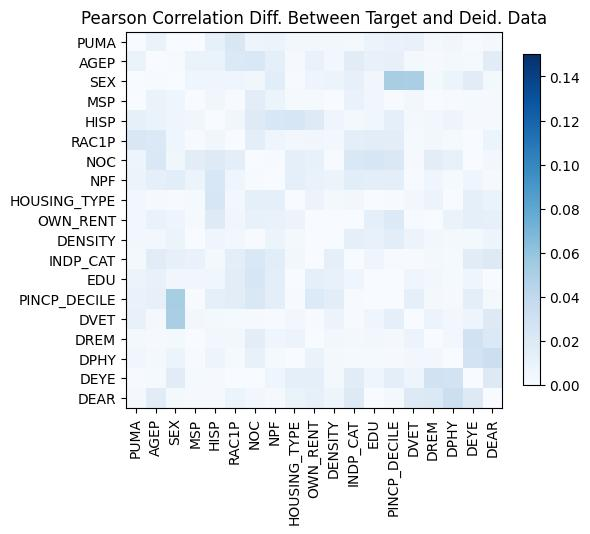

The table this chart was drawn from, first rows:
, PUMA, AGEP, SEX, MSP, HISP, RAC1P, NOC, NPF, HOUSING_TYPE, OWN_RENT, DENSITY, INDP_CAT, EDU, PINCP_DECILE, DVET, DREM, DPHY, DEYE, DEAR
PUMA, 2.3314683517128287e-15, -0.009431, 0.0002009, -0.0004268, 0.01261, -0.02252, 0.007565, 0.009262, 0.003714, 0.004406, -0.004687, -0.003149, -0.00819, -0.01031, -0.01113, -0.002515, -0.005058, 0.0007835, 0.003313
AGEP, -0.009431, 0.0, 0.0006499, -0.009585, -0.009811, -0.02069, -0.02216, -0.0134, -0.001586, -0.01009, 0.004089, 0.01674, 0.01102, 0.0123, -0.002937, -0.00131, 0.003141, 0.002074, 0.01663
SEX, 0.0002009, 0.0006499, -2.7755575615628914e-15, -0.006975, 0.006797, 0.006488, -0.005416, -0.01617, -0.0008452, -0.007232, -0.007772, -0.01186, -0.005144, 0.05104, 0.05093, 0.002585, 0.009063, 0.01669, -0.002747
MSP, -0.0004268, -0.009585, -0.006975, 0.0, -0.00476, 0.0009412, -0.01539, -0.009028, 0.001971, 0.002215, 0.0001188, 0.01012, -0.004737, -0.001058, 0.004524, -0.0002058, -0.0006992, -0.0018, 0.001474
HISP, 0.01261, -0.009811, 0.006797, -0.00476, 3.6637359812630166e-15, 0.005656, 0.01867, 0.02336, -0.02404, 0.01833, 0.006129, 0.002415, -0.005617, -0.01326, 0.002945, -0.004053, -0.007048, -0.001301, 0.001482
RAC1P, -0.02252, -0.02069, 0.006488, 0.0009412, 0.005656, -2.220446049250313e-15, 0.01511, 0.006608, -0.004052, 0.004778, 0.004337, -0.01422, -0.0155, -0.01546, -0.002043, -0.003816, -0.002023, 0.0001488, 0.009044
NOC, 0.007565, -0.02216, -0.005416, -0.01539, 0.01867, 0.01511, 0.0, 0.0009064, 0.01311, -0.01091, 0.001151, -0.02212, -0.02434, -0.02133, -0.001626, -0.01578, -0.01153, 0.0002401, -0.003772
NPF, 0.009262, -0.0134, -0.01617, -0.009028, 0.02336, 0.006608, 0.0009064, -1.887379141862766e-15, 0.01405, 0.01029, 0.00805, -0.01608, -0.01481, -0.0141, 0.001097, -0.006562, -0.002284, 0.006828, -0.001512
HOUSING_TYPE, 0.003714, -0.001586, -0.0008452, 0.001971, -0.02404, -0.004052, 0.01311, 0.01405, 4.551914400963142e-15, 0.008269, 0.002411, 0.004558, -0.0001334, -0.001125, -0.004663, 0.008222, -0.0003794, -0.01319, -0.0095
OWN_RENT, 0.004406, -0.01009, -0.007232, 0.002215, 0.01833, 0.004778, -0.01091, 0.01029, 0.008269, -6.661338147750939e-16, 0.000222, 0.0003418, 0.01357, 0.02004, -0.0008304, -0.0005702, 0.009703, 0.01301, 0.01227
DENSITY, -0.004687, 0.004089, -0.007772, 0.0001188, 0.006129, 0.004337, 0.001151, 0.00805, 0.002411, 0.000222, 0.0, 0.01341, 0.01158, 0.01525, 0.00839, 0.003595, 0.003211, 0.002932, -0.007153
INDP_CAT, -0.003149, 0.01674, -0.01186, 0.01012, 0.002415, -0.01422, -0.02212, -0.01608, 0.004558, 0.0003418, 0.01341, 3.552713678800501e-15, 0.006324, 0.0008297, -0.000809, -0.002952, -0.002071, -0.01643, -0.01962
EDU, -0.00819, 0.01102, -0.005144, -0.004737, -0.005617, -0.0155, -0.02434, -0.01481, -0.0001334, 0.01357, 0.01158, 0.006324, 1.2212453270876722e-15, 0.0001262, -0.00622, -0.003737, -0.002161, -0.006764, -0.0001999
PINCP_DECILE, -0.01031, 0.0123, 0.05104, -0.001058, -0.01326, -0.01546, -0.02133, -0.0141, -0.001125, 0.02004, 0.01525, 0.0008297, 0.0001262, 0.0, -0.01294, -0.003307, -0.001354, -0.01468, -0.003404
DVET, -0.01113, -0.002937, 0.05093, 0.004524, 0.002945, -0.002043, -0.001626, 0.001097, -0.004663, -0.0008304, 0.00839, -0.000809, -0.00622, -0.01294, 6.661338147750939e-16, -0.008503, -0.004043, 0.007055, 0.01944
DREM, -0.002515, -0.00131, 0.002585, -0.0002058, -0.004053, -0.003816, -0.01578, -0.006562, 0.008222, -0.0005702, 0.003595, -0.002952, -0.003737, -0.003307, -0.008503, -6.661338147750939e-16, 0.004292, -0.02903, -0.02081
DPHY, -0.005058, 0.003141, 0.009063, -0.0006992, -0.007048, -0.002023, -0.01153, -0.002284, -0.0003794, 0.009703, 0.003211, -0.002071, -0.002161, -0.001354, -0.004043, 0.004292, 1.7763568394002505e-15, -0.02703, -0.0326
DEYE, 0.0007835, 0.002074, 0.01669, -0.0018, -0.001301, 0.0001488, 0.0002401, 0.006828, -0.01319, 0.01301, 0.002932, -0.01643, -0.006764, -0.01468, 0.007055, -0.02903, -0.02703, 2.55351295663786e-15, 0.01984
DEAR, 0.003313, 0.01663, -0.002747, 0.001474, 0.001482, 0.009044, -0.003772, -0.001512, -0.0095, 0.01227, -0.007153, -0.01962, -0.0001999, -0.003404, 0.01944, -0.02081, -0.0326, 0.01984, 0.0
